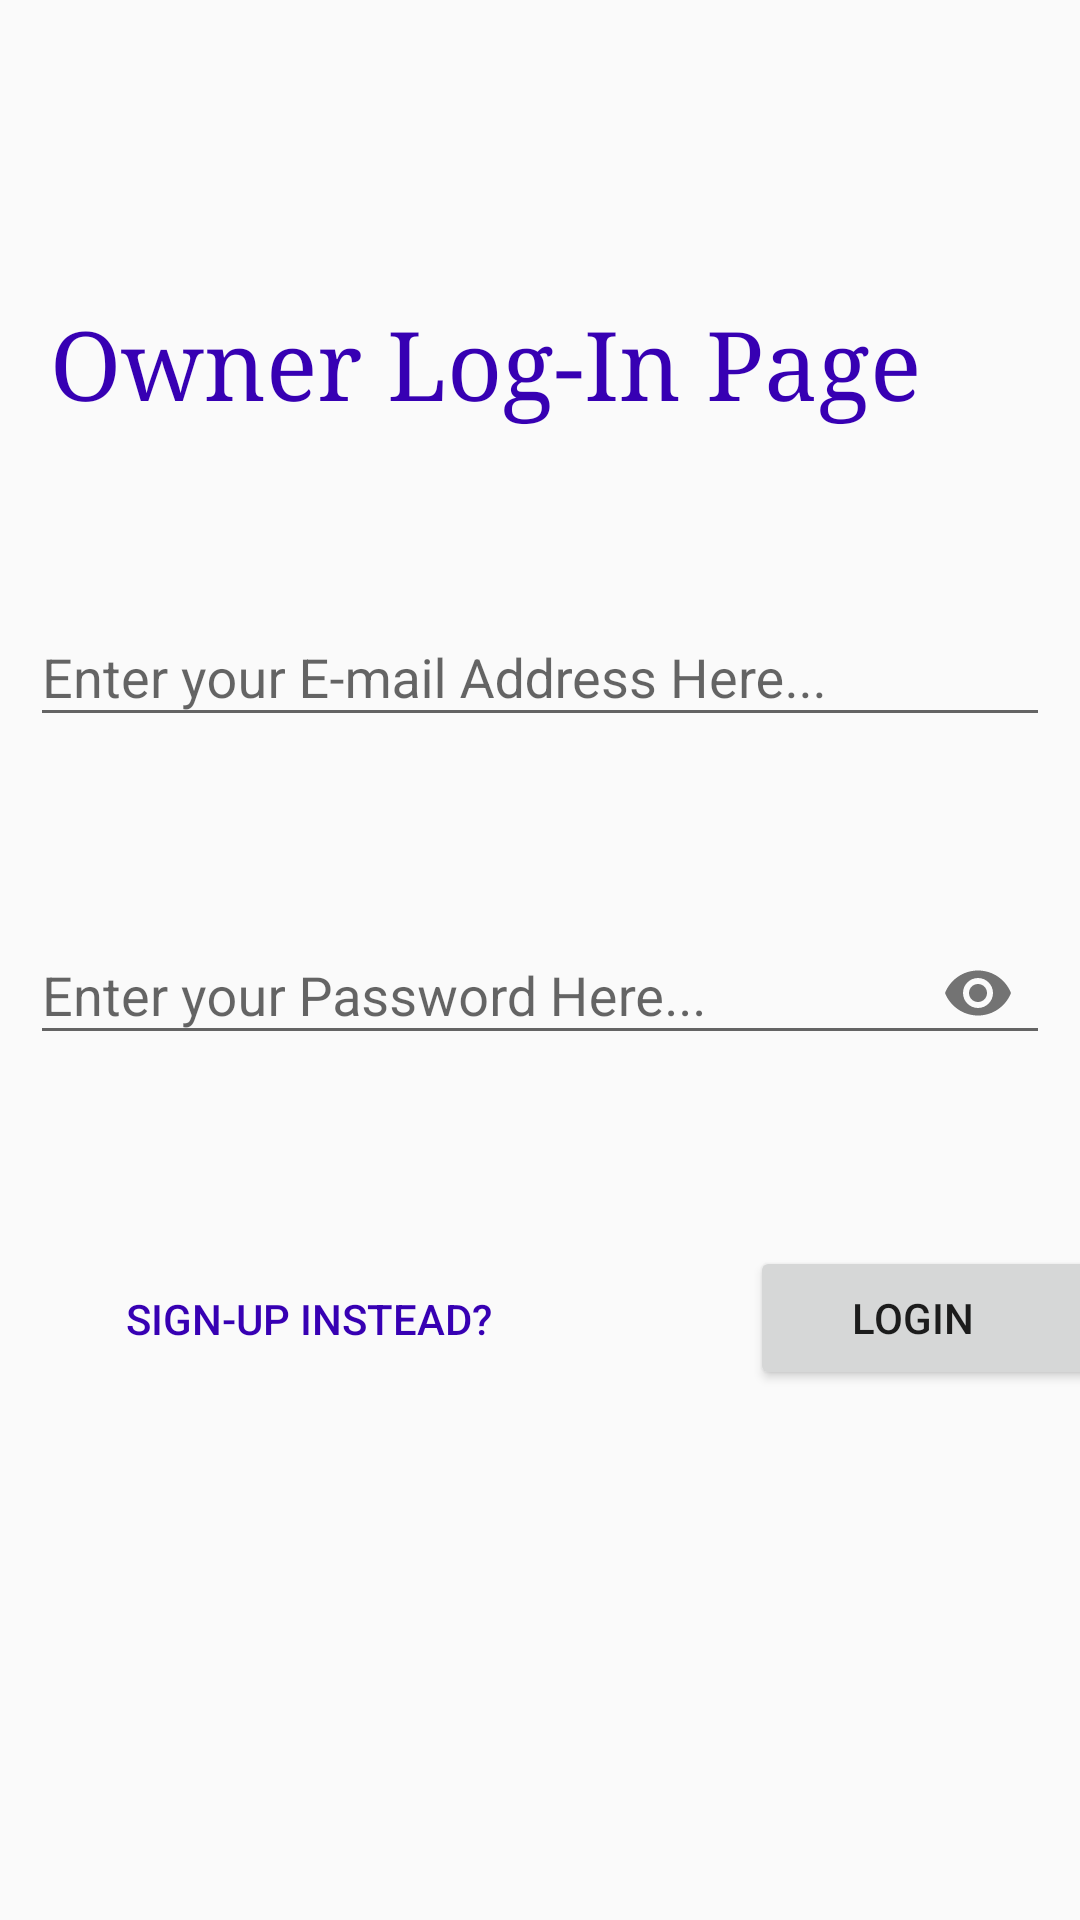

The Android layout XML behind this screen, and the referenced resources:
<!-- AndroidManifest.xml: application theme AppTheme -->
<!-- res/layout/activity_owner_login.xml -->
<?xml version="1.0" encoding="utf-8"?>

<LinearLayout xmlns:android="http://schemas.android.com/apk/res/android"
    xmlns:app="http://schemas.android.com/apk/res-auto"
    xmlns:tools="http://schemas.android.com/tools"
    android:layout_width="match_parent"
    android:layout_height="match_parent"
    android:orientation="vertical"
    tools:context=".OwnerLogin">

    <TextView
        android:id="@+id/textView2"
        android:layout_width="match_parent"
        android:layout_height="103dp"
        android:layout_marginTop="100dp"
        android:fontFamily="serif"
        android:text="  Owner Log-In Page"
        android:textColor="@color/colorPrimaryDark"
        android:textSize="32sp" />

    <android.support.design.widget.TextInputLayout
        android:id="@+id/til_ownerEmail"
        android:layout_width="match_parent"
        android:layout_height="wrap_content"
        android:layout_marginLeft="10dp"
        android:layout_marginTop="-10dp"
        android:layout_marginRight="10dp"
        app:errorEnabled="true">

        <android.support.design.widget.TextInputEditText
            android:id="@+id/til_ownerEmail1"
            android:layout_width="match_parent"
            android:layout_height="wrap_content"
            android:hint="Enter your E-mail Address Here..." />
    </android.support.design.widget.TextInputLayout>

    <android.support.design.widget.TextInputLayout
        android:id="@+id/til_ownerPassword"
        android:layout_width="match_parent"
        android:layout_height="wrap_content"
        android:layout_marginLeft="10dp"
        android:layout_marginTop="30dp"
        android:layout_marginRight="10dp"
        android:layout_marginBottom="0dp"
        app:errorEnabled="true"
        app:passwordToggleEnabled="true">

        <android.support.design.widget.TextInputEditText
            android:id="@+id/til_ownerPassword1"
            android:layout_width="match_parent"
            android:layout_height="wrap_content"
            android:hint="Enter your Password Here..."
            android:inputType="textPassword" />
    </android.support.design.widget.TextInputLayout>

    <Button
        android:id="@+id/b_ownerlogin"
        android:layout_width="120dp"
        android:layout_height="wrap_content"
        android:layout_marginLeft="250dp"
        android:layout_marginTop="40dp"
        android:layout_marginRight="20dp"
        android:paddingLeft="0dp"
        android:text="Login" />

    <Button
        android:id="@+id/b_ownerSignup"
        style="@style/Widget.AppCompat.Button.Borderless.Colored"
        android:layout_width="wrap_content"
        android:layout_height="wrap_content"
        android:layout_marginLeft="30dp"
        android:layout_marginTop="-48dp"
        android:text="Sign-Up instead?"
        android:textColor="@color/colorPrimaryDark" />

</LinearLayout>
<!-- resources referenced by this layout -->
<resources>
  <style name="AppTheme" parent="Theme.AppCompat.Light.DarkActionBar">
          
          <item name="colorPrimary">@color/colorPrimary</item>
          <item name="colorPrimaryDark">@color/colorPrimaryDark</item>
          <item name="colorAccent">@color/colorAccent</item>
      </style>
  <!-- not gathered from this repository: default colours our renderer supplied (Android Studio template values) -->
  <color name="colorPrimary">#FF6200EE</color>
  <color name="colorPrimaryDark">#FF3700B3</color>
  <color name="colorAccent">#FF03DAC5</color>
</resources>
